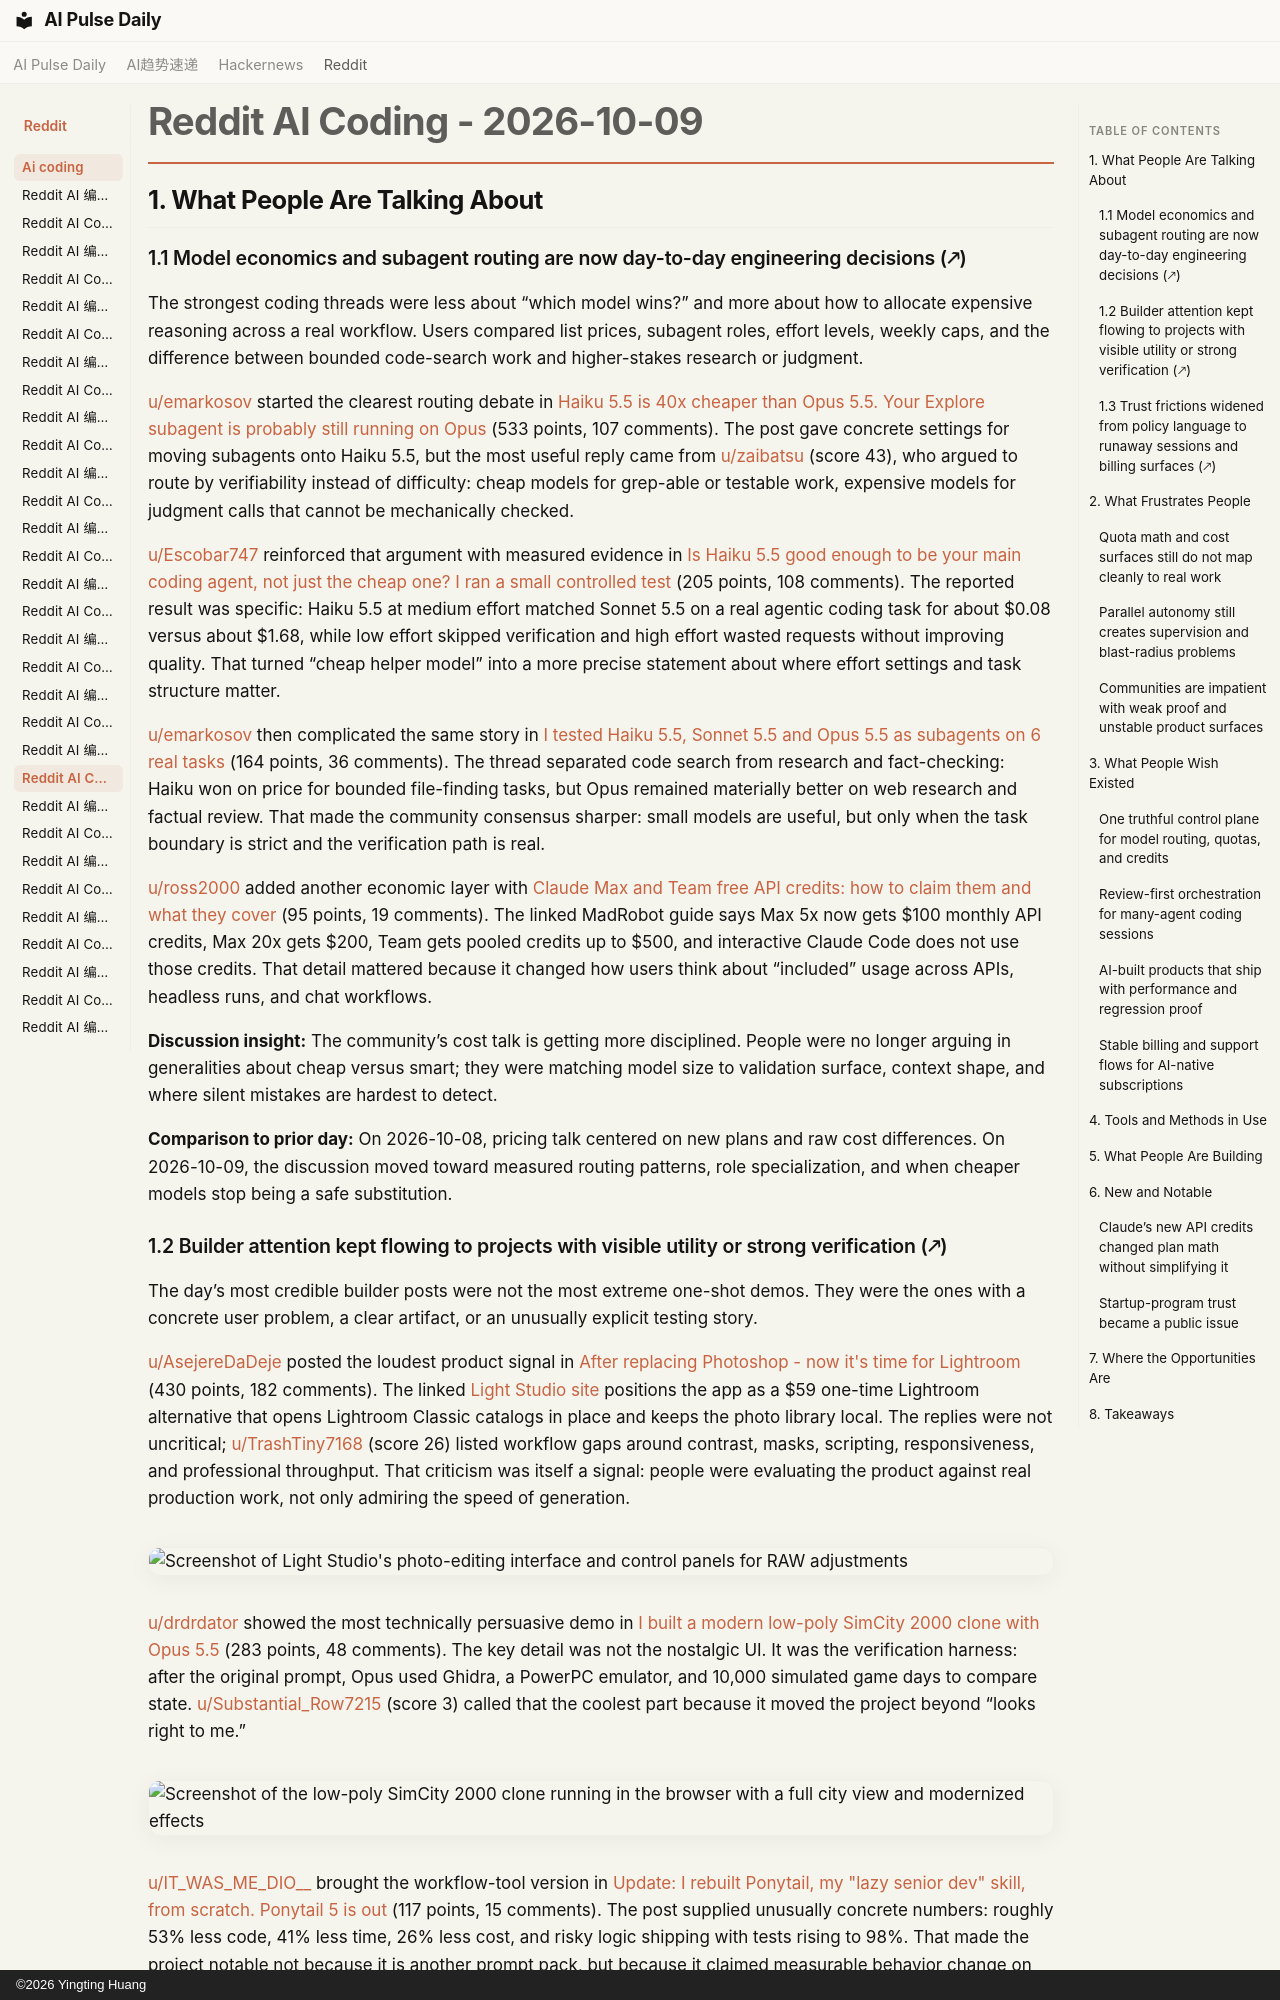

repository: vibewatch/vibewatch.github.io · page: reddit/ai-coding/2026-10-09/index.html · generator: mkdocs · copyright: ©2026 Yingting Huang

# Reddit AI Coding - 2026-10-09

## 1. What People Are Talking About

### 1.1 Model economics and subagent routing are now day-to-day engineering decisions (🡕)

The strongest coding threads were less about “which model wins?” and more about how to allocate expensive reasoning across a real workflow. Users compared list prices, subagent roles, effort levels, weekly caps, and the difference between bounded code-search work and higher-stakes research or judgment.

[u/emarkosov](https://www.reddit.com/user/emarkosov) started the clearest routing debate in [Haiku 5.5 is 40x cheaper than Opus 5.5. Your Explore subagent is probably still running on Opus](https://www.reddit.com/r/ClaudeCode/comments/1x0kzbh/haiku_55_is_40x_cheaper_than_opus_55_your_explore/) (533 points, 107 comments). The post gave concrete settings for moving subagents onto Haiku 5.5, but the most useful reply came from [u/zaibatsu](https://www.reddit.com/user/zaibatsu) (score 43), who argued to route by verifiability instead of difficulty: cheap models for grep-able or testable work, expensive models for judgment calls that cannot be mechanically checked.

[u/Escobar747](https://www.reddit.com/user/Escobar747) reinforced that argument with measured evidence in [Is Haiku 5.5 good enough to be your main coding agent, not just the cheap one? I ran a small controlled test](https://www.reddit.com/r/ClaudeCode/comments/1x132yy/is_haiku_55_good_enough_to_be_your_main_coding/) (205 points, 108 comments). The reported result was specific: Haiku 5.5 at medium effort matched Sonnet 5.5 on a real agentic coding task for about $0.08 versus about $1.68, while low effort skipped verification and high effort wasted requests without improving quality. That turned “cheap helper model” into a more precise statement about where effort settings and task structure matter.

[u/emarkosov](https://www.reddit.com/user/emarkosov) then complicated the same story in [I tested Haiku 5.5, Sonnet 5.5 and Opus 5.5 as subagents on 6 real tasks](https://www.reddit.com/r/ClaudeCode/comments/1x1e7ts/i_tested_haiku_55_sonnet_55_and_opus_55_as/) (164 points, 36 comments). The thread separated code search from research and fact-checking: Haiku won on price for bounded file-finding tasks, but Opus remained materially better on web research and factual review. That made the community consensus sharper: small models are useful, but only when the task boundary is strict and the verification path is real.

[u/ross2000](https://www.reddit.com/user/ross2000) added another economic layer with [Claude Max and Team free API credits: how to claim them and what they cover](https://www.reddit.com/r/ClaudeCode/comments/1x0hlbp/claude_max_and_team_free_api_credits_how_to_claim/) (95 points, 19 comments). The linked MadRobot guide says Max 5x now gets $100 monthly API credits, Max 20x gets $200, Team gets pooled credits up to $500, and interactive Claude Code does not use those credits. That detail mattered because it changed how users think about “included” usage across APIs, headless runs, and chat workflows.

**Discussion insight:** The community’s cost talk is getting more disciplined. People were no longer arguing in generalities about cheap versus smart; they were matching model size to validation surface, context shape, and where silent mistakes are hardest to detect.

**Comparison to prior day:** On 2026-10-08, pricing talk centered on new plans and raw cost differences. On 2026-10-09, the discussion moved toward measured routing patterns, role specialization, and when cheaper models stop being a safe substitution.
